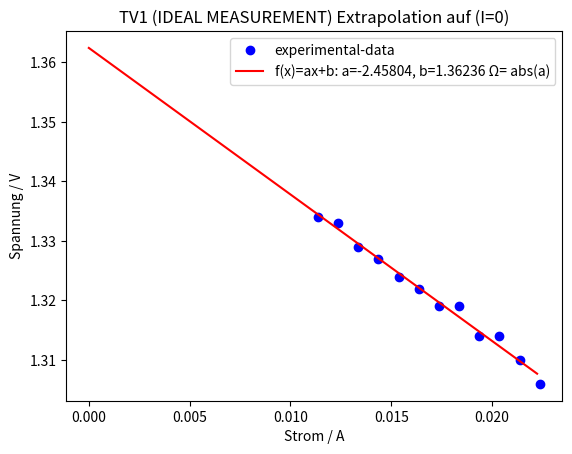

Generate this figure with matplotlib:
import matplotlib.pyplot as plt
from scipy.optimize import curve_fit
import numpy as np

#Fitting function
def func(x, a, b):
    return a*x+b
    #return a*x+b

##Experimental x and y data points
xData = np.array([11.36,12.36,13.36,14.36,15.36, 16.36,17.36,18.36,19.36,20.36,21.36,22.36]) #Strom in mA
yData = np.array([1.334,1.333,1.329,1.327,1.324,1.322,1.319,1.319,1.314,1.314,1.310,1.306]) #Spannung in V

xDataInAmpere = xData / 1000 #mA > A:durch 1000 dividieren


 #ARGUMENT:Die Messungen sind nicht aquidistant wie gewünscht deswegen geht plot nach unten um die Pkte verbinden zu können.




#Plot experimental data points
plt.plot(xDataInAmpere, yData, 'bo', label='experimental-data')

# Initial guess for the parameters
initialGuess = [1.0,1.0]

#Perform the curve-fit
popt, pcov = curve_fit(func, xDataInAmpere, yData, initialGuess)
print(popt)

#x values for the fitted function
xFit = np.arange(0.0, 0.022236, 0.00001)

#Plot the fitted function
plt.plot(xFit, func(xFit, *popt), 'r', label='f(x)=ax+b: a=%5.5f, b=%5.5f \u03A9= abs(a)' % tuple(popt))

plt.xlabel('Strom / A')
plt.ylabel('Spannung / V')
plt.title("TV1 (IDEAL MEASUREMENT) Extrapolation auf (I=0)")
plt.legend()
plt.show()